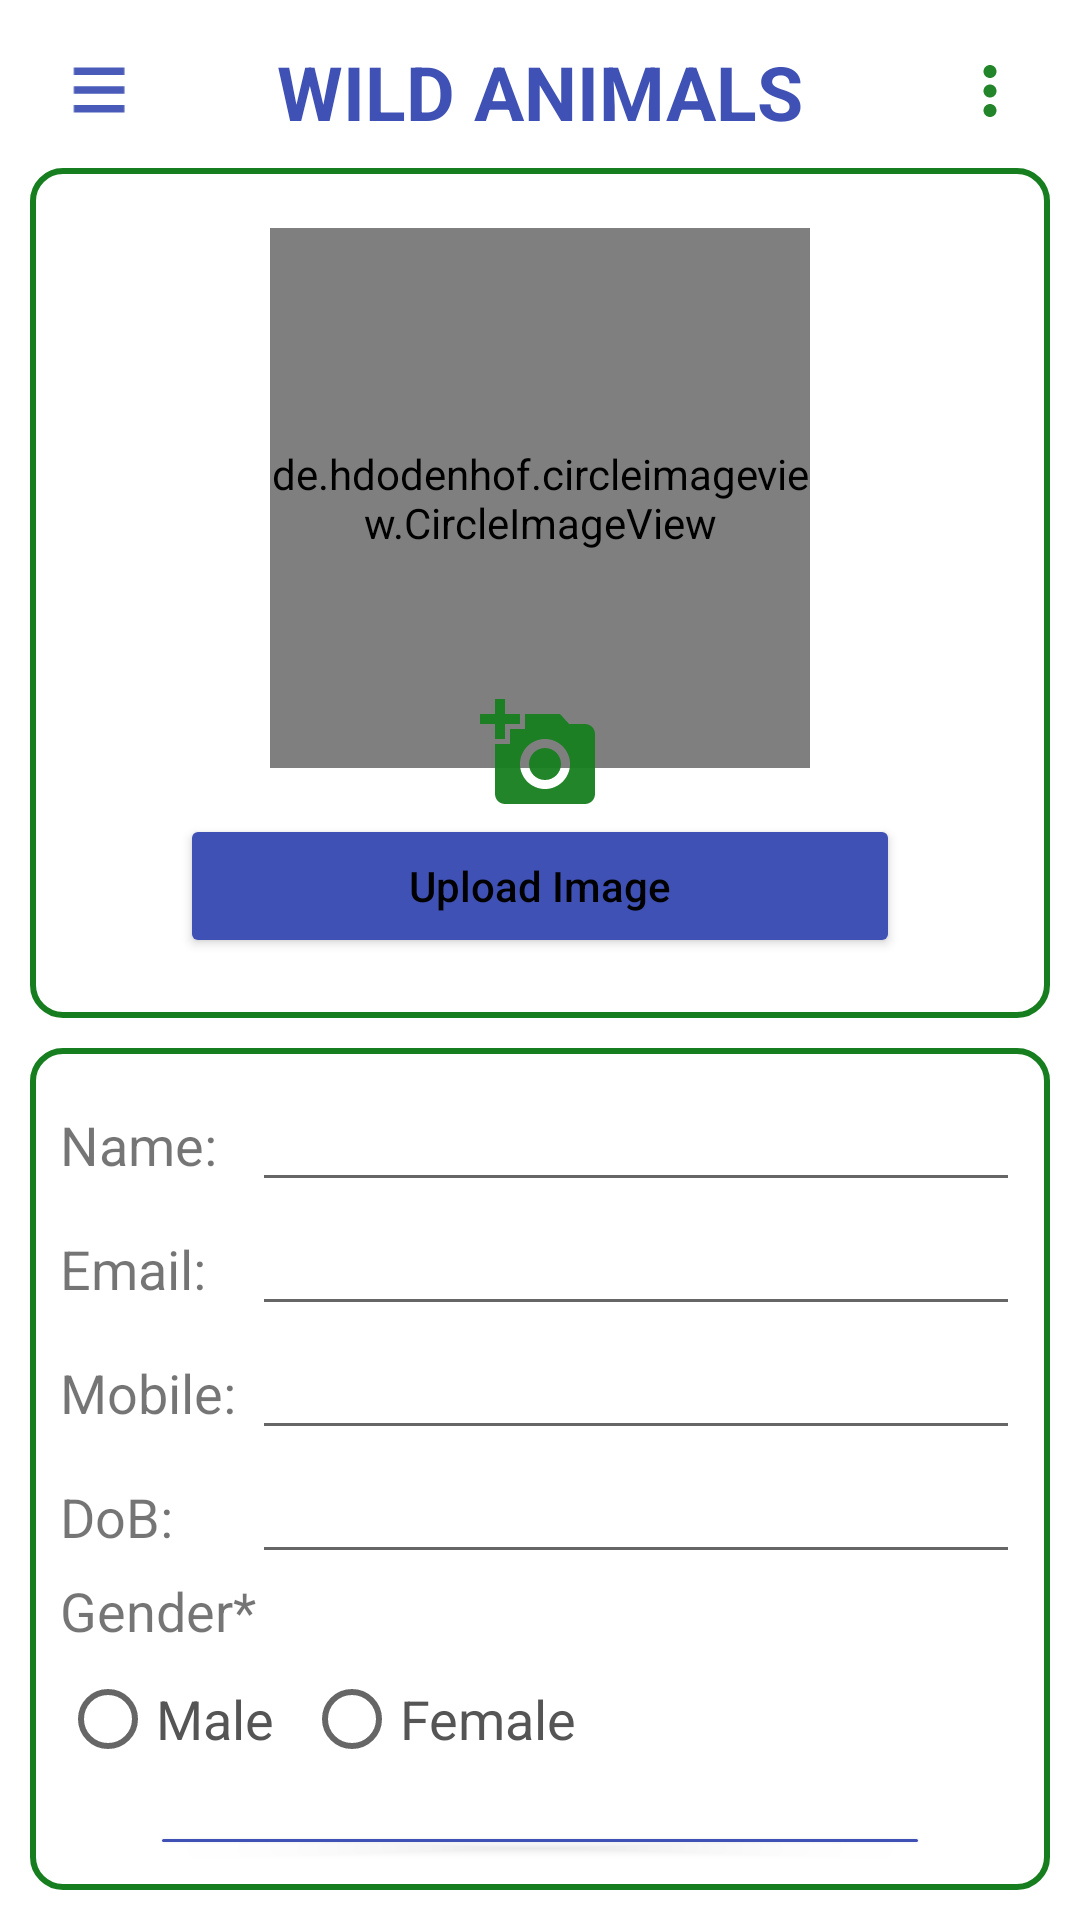

Android layout source for this screen:
<!-- AndroidManifest.xml: application theme Theme.WildAnimal -->
<!-- res/layout/activity_edit_profile.xml -->
<?xml version="1.0" encoding="utf-8"?>
<LinearLayout xmlns:android="http://schemas.android.com/apk/res/android"
    xmlns:app="http://schemas.android.com/apk/res-auto"
    xmlns:tools="http://schemas.android.com/tools"
    android:layout_width="match_parent"
    android:layout_height="match_parent"
    android:orientation="vertical"
    android:padding="10dp"
    tools:context=".EditProfile">

    <include
        android:id="@+id/actionbar_edit_profile"
        layout="@layout/common_actionbar"
        android:layout_width="match_parent"
        android:layout_height="wrap_content" />

    <LinearLayout
        android:layout_marginTop="5dp"
        android:layout_width="match_parent"
        android:layout_height="wrap_content"
        android:orientation="vertical"
        android:padding="20dp"
        android:background="@drawable/rounded_corner"
        >
        <de.hdodenhof.circleimageview.CircleImageView
            android:id="@+id/editProfileImage"
            android:layout_width="180dp"
            android:layout_height="180dp"
            android:src="@drawable/ic_person_24"
            app:civ_border_width="1dp"
            app:civ_border_color="#FF000000"
            android:layout_gravity="center"
            />

        <ImageView
            android:id="@+id/addPhoto"
            android:layout_width="40dp"
            android:layout_height="40dp"
            android:src="@drawable/ic_add_a_photo_24"
            android:layout_gravity="center"
            android:layout_marginTop="-25dp"
            android:visibility="visible"
            />

        <Button
            android:layout_width="match_parent"
            android:layout_height="wrap_content"
            android:id="@+id/uploadImage"
            android:layout_marginLeft="30dp"
            android:layout_marginRight="30dp"
            android:text="Upload Image"
            android:textAllCaps="false"
            android:backgroundTint="#3F51B5"
            />

        <ProgressBar
            android:id="@+id/uploadProgressBar"
            android:layout_width="wrap_content"
            android:layout_height="wrap_content"
            android:layout_gravity="center"
            android:visibility="gone" />

    </LinearLayout>

    <LinearLayout
        android:layout_width="match_parent"
        android:layout_height="wrap_content"
        android:orientation="vertical"
        android:padding="10dp"
        android:layout_marginTop="10dp"
        android:background="@drawable/rounded_corner"
        >

        <LinearLayout
            android:layout_width="match_parent"
            android:layout_height="wrap_content"
            android:orientation="horizontal"
            >
            <TextView

                android:layout_width="0dp"
                android:layout_height="wrap_content"
                android:layout_weight="1"
                android:text="Name: "
                android:textSize="18sp"
                >
            </TextView>
            <EditText
                android:id="@+id/editName"
                android:layout_width="0dp"
                android:layout_height="wrap_content"
                android:layout_weight="4"
                android:textSize="18sp"
                >

            </EditText>

        </LinearLayout>

        <LinearLayout
            android:layout_width="match_parent"
            android:layout_height="wrap_content"
            android:orientation="horizontal"
            >
            <TextView

                android:layout_width="0dp"
                android:layout_height="wrap_content"
                android:layout_weight="1"
                android:text="Email: "
                android:textSize="18sp"
                >
            </TextView>
            <EditText
                android:id="@+id/editEmail"
                android:layout_width="0dp"
                android:layout_height="wrap_content"
                android:layout_weight="4"
                android:textSize="18sp"
                >

            </EditText>

        </LinearLayout>

        <LinearLayout
            android:layout_width="match_parent"
            android:layout_height="wrap_content"
            android:orientation="horizontal"
            >
            <TextView

                android:layout_width="0dp"
                android:layout_height="wrap_content"
                android:layout_weight="1"
                android:text="Mobile: "
                android:textSize="18sp"
                >
            </TextView>
            <EditText
                android:id="@+id/editMobile"
                android:layout_width="0dp"
                android:layout_height="wrap_content"
                android:layout_weight="4"
                android:textSize="18sp"
                >

            </EditText>

        </LinearLayout>
        <LinearLayout
            android:layout_width="match_parent"
            android:layout_height="wrap_content"
            android:orientation="horizontal"
            >
            <TextView

                android:layout_width="0dp"
                android:layout_height="wrap_content"
                android:layout_weight="1"
                android:text="DoB: "
                android:textSize="18sp"
                >
            </TextView>
            <EditText
                android:id="@+id/editDob"
                android:layout_width="0dp"
                android:layout_height="wrap_content"
                android:layout_weight="4"
                android:textSize="18sp"
                >

            </EditText>

        </LinearLayout>

        <TextView
            android:id="@+id/text_view_register_gender"
            android:layout_width="match_parent"
            android:layout_height="wrap_content"
            android:text="@string/gender"
            android:textSize="18sp"
            />

        <LinearLayout
            android:layout_width="match_parent"
            android:layout_height="wrap_content"
            android:orientation="horizontal"
            >
            <RadioGroup
                android:id="@+id/editRadioGroup"
                android:layout_width="match_parent"
                android:layout_height="wrap_content"
                android:orientation="horizontal"
                android:layout_weight="4"
                >

                <RadioButton
                    android:layout_width="wrap_content"
                    android:layout_height="wrap_content"
                    android:id="@+id/editRadioMale"
                    android:text="Male"
                    android:textSize="18sp"
                    android:textColor="#555555"
                    android:layout_marginEnd="10dp"
                    />
                <RadioButton
                    android:layout_width="wrap_content"
                    android:layout_height="wrap_content"
                    android:id="@+id/editRadioFemale"
                    android:text="Female"
                    android:textSize="18sp"
                    android:textColor="#555555"
                    />
            </RadioGroup>

        </LinearLayout>


        <Button
            android:layout_width="match_parent"
            android:layout_height="wrap_content"
            android:id="@+id/saveBtn"
            android:layout_marginLeft="30dp"
            android:layout_marginRight="30dp"
            android:layout_marginTop="10dp"
            android:text="Save"
            android:textAllCaps="false"
            android:backgroundTint="#3F51B5"
            android:visibility="visible"
            />
    </LinearLayout>


</LinearLayout>
<!-- res/layout/common_actionbar.xml (included above) -->
<RelativeLayout xmlns:android="http://schemas.android.com/apk/res/android"
    android:layout_width="match_parent"
    android:layout_height="wrap_content"
    android:background="@color/white">

    

    <ImageView
        android:id="@+id/actionbar_logo"
        android:layout_width="40dp"
        android:layout_height="30dp"
        android:src="@drawable/ic_baseline_menu_24"
        android:layout_marginTop="5dp"
        android:layout_marginLeft="3dp"
        android:layout_marginBottom="5dp"
        />

    <TextView
        android:layout_width="wrap_content"
        android:layout_height="wrap_content"
        android:layout_centerInParent="true"
        android:id="@+id/actionTitle"
        android:text="Wild animals"
        android:textAllCaps="true"
        android:textStyle="bold"
        android:textSize="25sp"
        android:textColor="#3F51B5"
        >

    </TextView>

    
    <RelativeLayout
        android:id="@+id/actionbar_menu_layout"
        android:layout_width="wrap_content"
        android:layout_height="wrap_content"
        android:layout_alignParentEnd="true"
        android:layout_centerVertical="true"
        android:padding="0dp">


        <ImageView
            android:id="@+id/actionbar_icon1"
            android:layout_width="40dp"
            android:layout_height="30dp"
            android:padding="2dp"
            android:src="@drawable/ic_three_dot_24"
            android:layout_alignParentEnd="true" />


    </RelativeLayout>
    <View
        android:layout_width="match_parent"
        android:layout_height="1dp"
        android:layout_below="@+id/actionbar_logo"
        android:background="@drawable/line_divider"/>

</RelativeLayout>
<!-- resources referenced by this layout -->
<resources>
  <color name="white">#FFFFFFFF</color>
  <!-- drawable ic_add_a_photo_24 (drawable) -->
  <vector android:alpha="0.95" android:height="24dp"
      android:tint="#167E1E" android:viewportHeight="24"
      android:viewportWidth="24" android:width="24dp" xmlns:android="http://schemas.android.com/apk/res/android">
      <path android:fillColor="@android:color/white" android:pathData="M3,4V1h2v3h3v2H5v3H3V6H0V4H3zM6,10V7h3V4h7l1.83,2H21c1.1,0 2,0.9 2,2v12c0,1.1 -0.9,2 -2,2H5c-1.1,0 -2,-0.9 -2,-2V10H6zM13,19c2.76,0 5,-2.24 5,-5s-2.24,-5 -5,-5s-5,2.24 -5,5S10.24,19 13,19zM9.8,14c0,1.77 1.43,3.2 3.2,3.2s3.2,-1.43 3.2,-3.2s-1.43,-3.2 -3.2,-3.2S9.8,12.23 9.8,14z"/>
  </vector>
  <!-- drawable ic_baseline_menu_24 (drawable) -->
  <vector android:alpha="0.95" android:height="24dp"
      android:tint="#3F51B5" android:viewportHeight="24"
      android:viewportWidth="24" android:width="18dp" xmlns:android="http://schemas.android.com/apk/res/android">
      <path android:fillColor="@android:color/white" android:pathData="M3,18h18v-2L3,16v2zM3,13h18v-2L3,11v2zM3,6v2h18L21,6L3,6z"/>
  </vector>
  <!-- drawable ic_three_dot_24 (drawable) -->
  <vector android:alpha="0.95" android:height="24dp"
      android:tint="#167E1E" android:viewportHeight="24"
      android:viewportWidth="24" android:width="24dp" xmlns:android="http://schemas.android.com/apk/res/android">
      <path android:fillColor="@android:color/white" android:pathData="M12,8c1.1,0 2,-0.9 2,-2s-0.9,-2 -2,-2 -2,0.9 -2,2 0.9,2 2,2zM12,10c-1.1,0 -2,0.9 -2,2s0.9,2 2,2 2,-0.9 2,-2 -0.9,-2 -2,-2zM12,16c-1.1,0 -2,0.9 -2,2s0.9,2 2,2 2,-0.9 2,-2 -0.9,-2 -2,-2z"/>
  </vector>
  <!-- drawable rounded_corner (drawable) -->
  <?xml version="1.0" encoding="utf-8"?>
  <shape xmlns:android="http://schemas.android.com/apk/res/android">
  
      <stroke android:width="2dp" android:color="#167E1E" />
      <corners android:radius="10dp"/>
      <padding android:left="0dp" android:top="0dp" android:right="0dp" android:bottom="0dp" />
  </shape>
  <string name="gender">Gender*</string>
  <style name="Theme.WildAnimal" parent="Theme.MaterialComponents.DayNight.DarkActionBar">
          
          <item name="colorPrimary">@color/facebook_blue</item>
          <item name="colorPrimaryVariant">@color/purple_700</item>
          <item name="colorOnPrimary">@color/white</item>
          
          <item name="colorSecondary">@color/teal_200</item>
          <item name="colorSecondaryVariant">@color/teal_700</item>
          <item name="colorOnSecondary">@color/black</item>
          
          <item name="android:statusBarColor" tools:targetApi="l">?attr/colorPrimaryVariant</item>
          
  
          <item name="android:textColorPrimary">#000000</item>
      </style>
  <color name="facebook_blue">#3b5998</color>
  <color name="purple_700">#FF3700B3</color>
  <color name="teal_200">#FF03DAC5</color>
  <color name="teal_700">#FF018786</color>
  <color name="black">#FF000000</color>
</resources>
